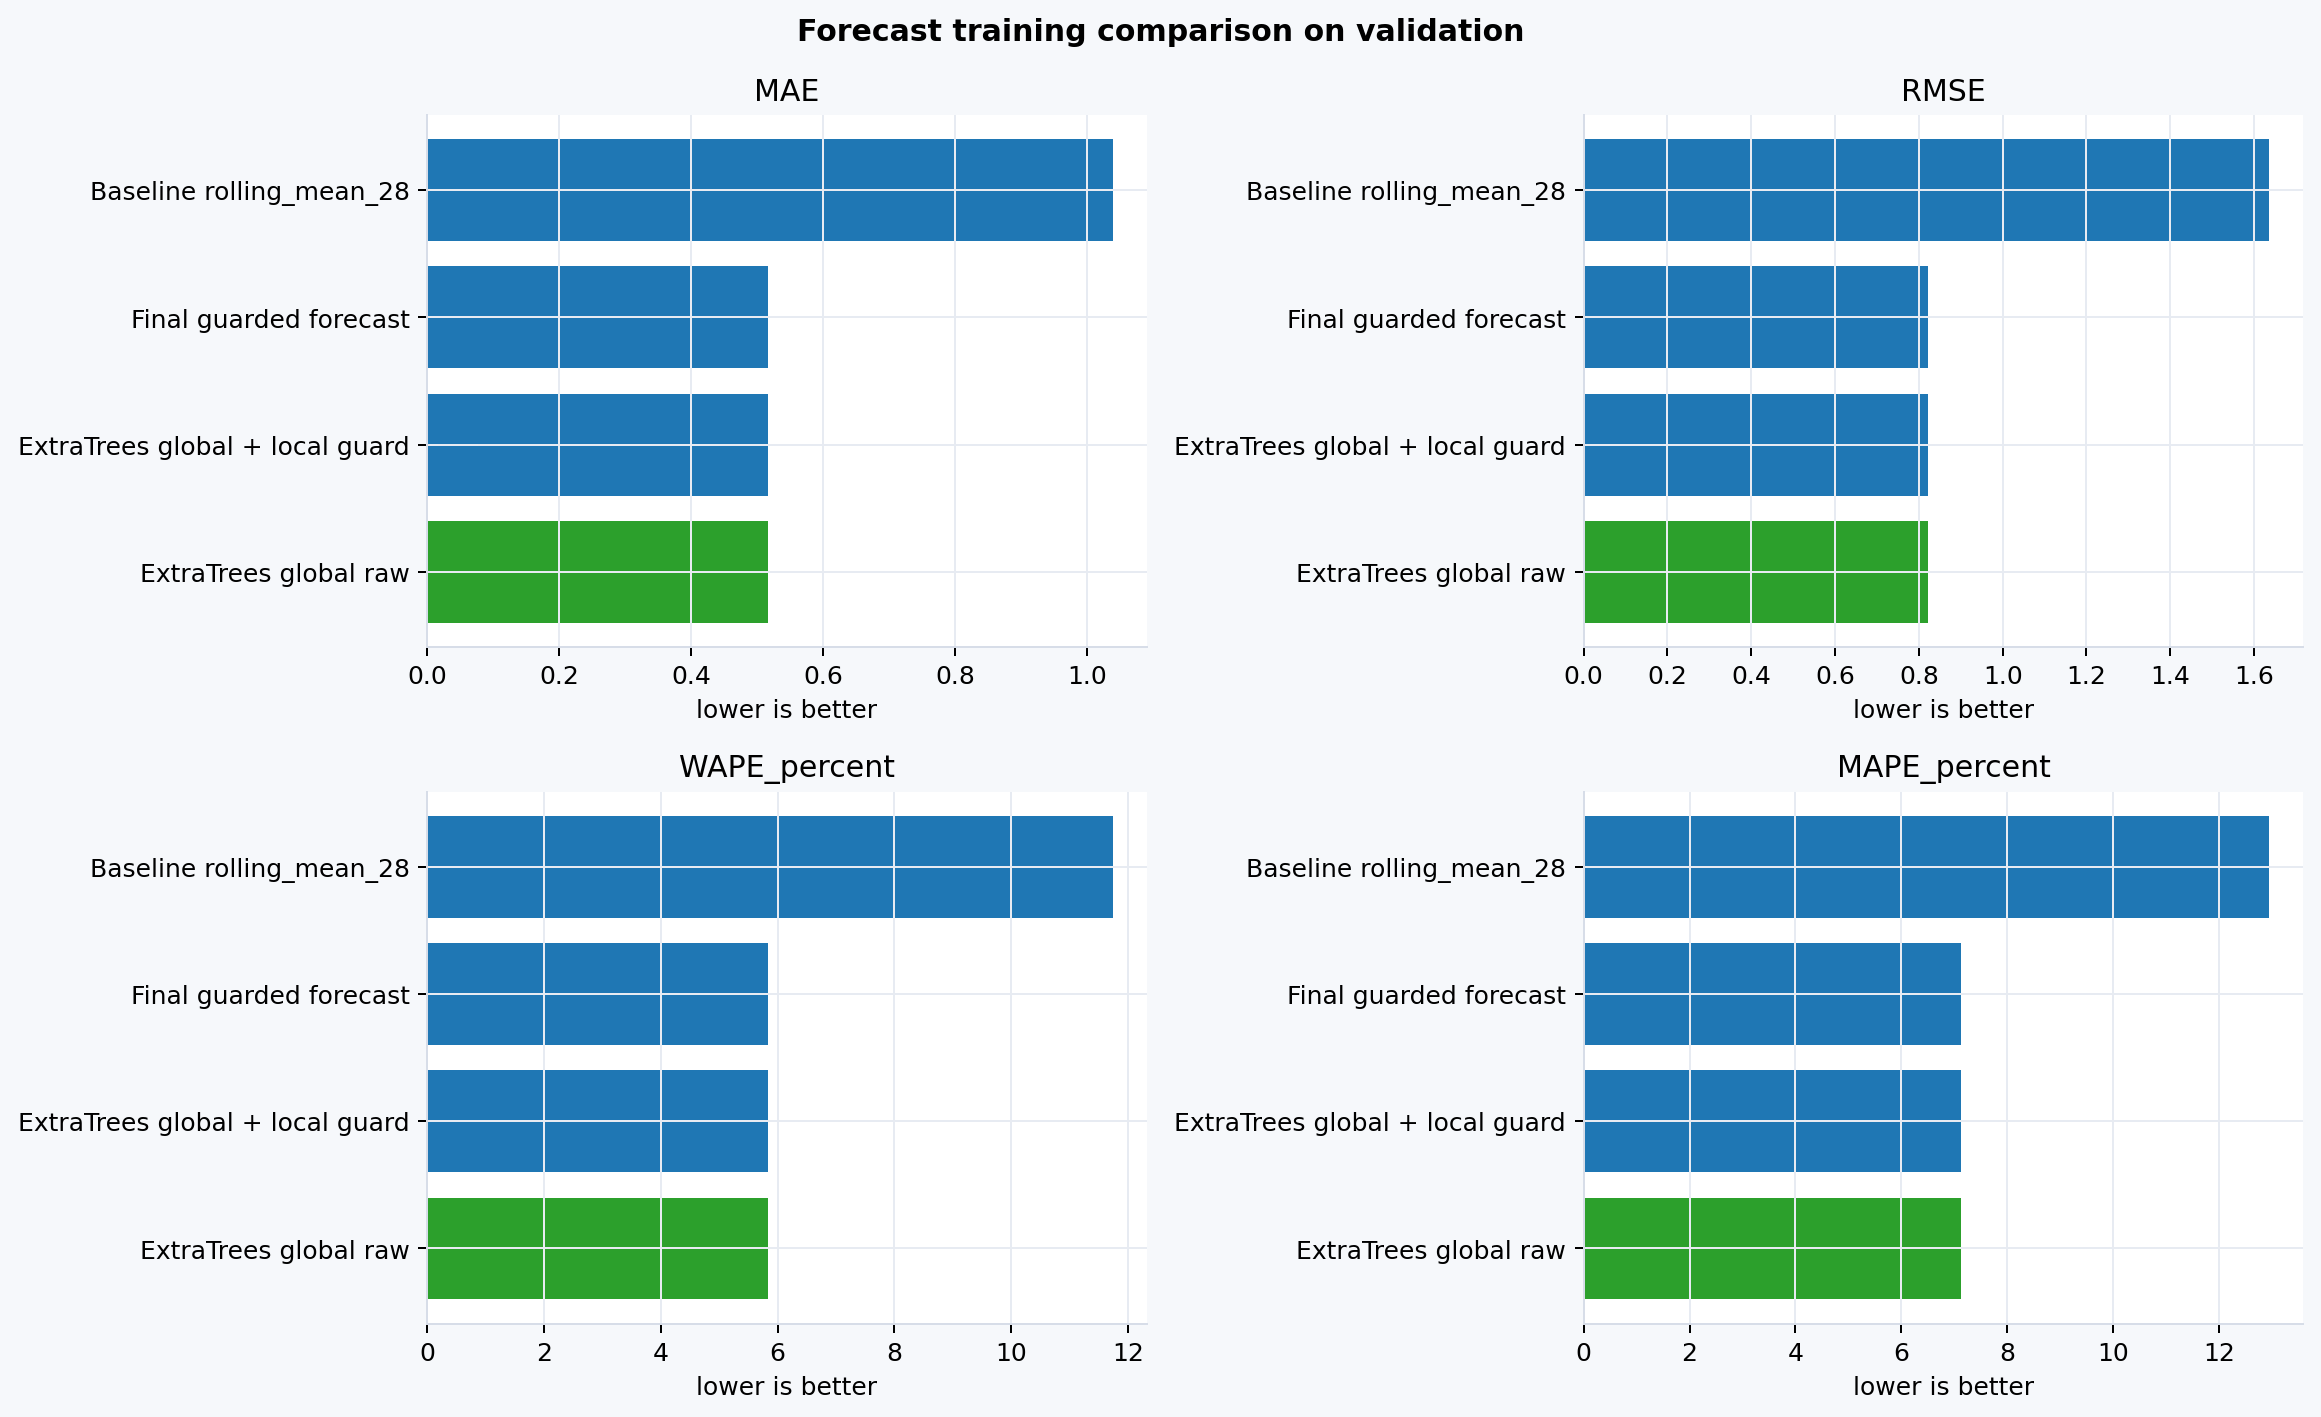

The file beside this chart, header and first rows:
model_name, MAE, RMSE, MAPE_percent, WAPE_percent, bias_units, R2
ExtraTrees global raw, 0.516, 0.8222, 7.133, 5.83, -0.0848, 0.9872
ExtraTrees global + local guard, 0.516, 0.8222, 7.133, 5.83, -0.0848, 0.9872
Final guarded forecast, 0.516, 0.8222, 7.133, 5.83, -0.0848, 0.9872
Baseline rolling_mean_28, 1.039, 1.636, 12.95, 11.74, 0.0911, 0.9494
